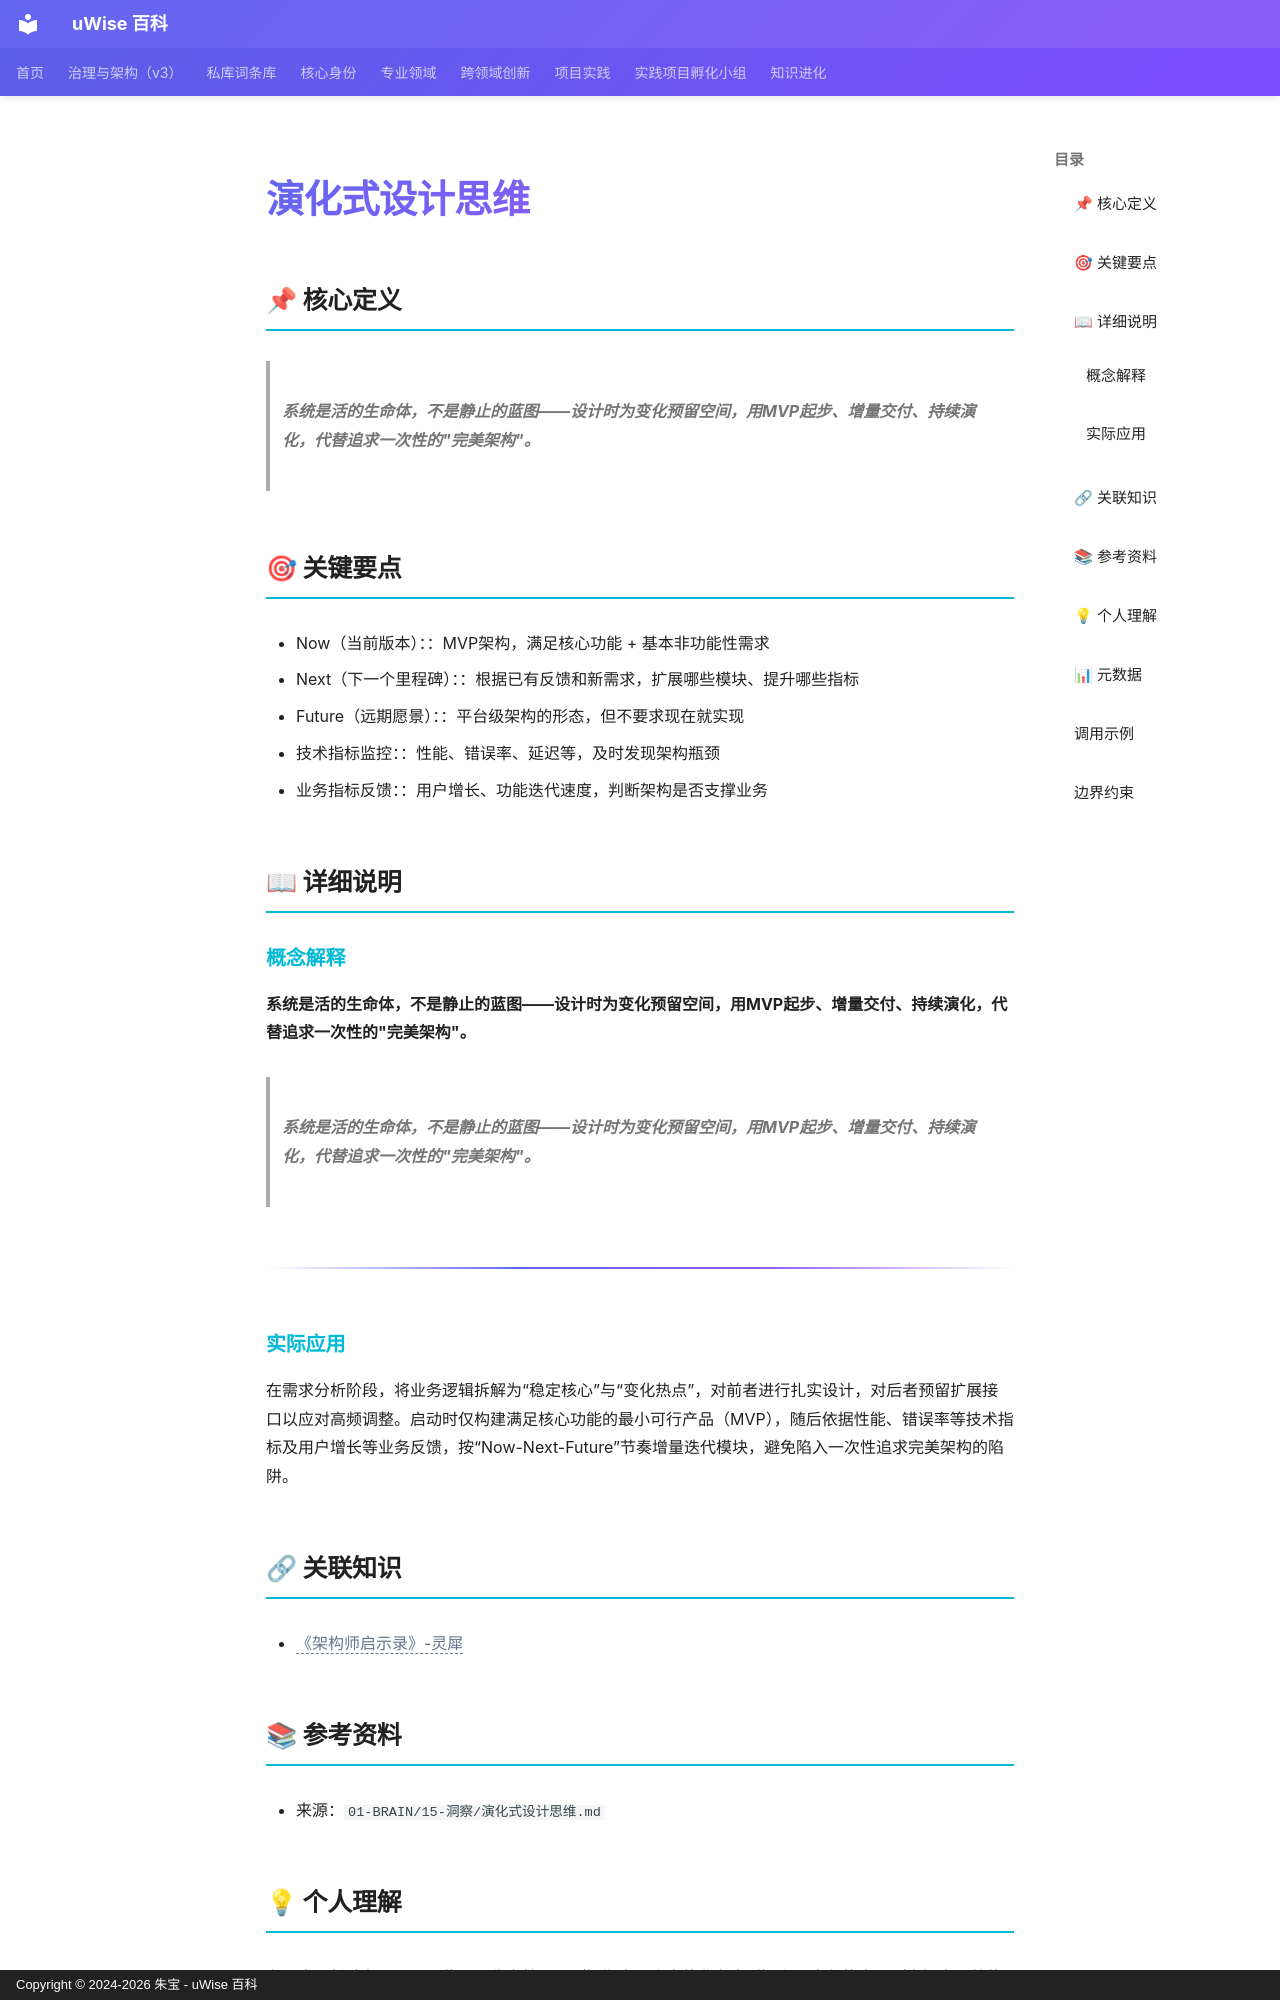

repository: zhubao315/uWise · page: vault-encyclopedia/md-efd21fb0/index.html · generator: mkdocs · copyright: Copyright © 2024-2026 朱宝 - uWise 百科

---
title: "演化式设计思维"
description: "系统是活的生命体，不是静止的蓝图——设计时为变化预留空间，用MVP起步、增量交付、持续演化，代替追求一次性的\"完美架构\"。"
---

# 演化式设计思维

## 📌 核心定义

> **系统是活的生命体，不是静止的蓝图——设计时为变化预留空间，用MVP起步、增量交付、持续演化，代替追求一次性的"完美架构"。**

## 🎯 关键要点

- Now（当前版本）：：MVP架构，满足核心功能 + 基本非功能性需求
- Next（下一个里程碑）：：根据已有反馈和新需求，扩展哪些模块、提升哪些指标
- Future（远期愿景）：：平台级架构的形态，但不要求现在就实现
- 技术指标监控：：性能、错误率、延迟等，及时发现架构瓶颈
- 业务指标反馈：：用户增长、功能迭代速度，判断架构是否支撑业务

## 📖 详细说明

### 概念解释
**系统是活的生命体，不是静止的蓝图——设计时为变化预留空间，用MVP起步、增量交付、持续演化，代替追求一次性的"完美架构"。**
> **系统是活的生命体，不是静止的蓝图——设计时为变化预留空间，用MVP起步、增量交付、持续演化，代替追求一次性的"完美架构"。**

---


### 实际应用

在需求分析阶段，将业务逻辑拆解为“稳定核心”与“变化热点”，对前者进行扎实设计，对后者预留扩展接口以应对高频调整。启动时仅构建满足核心功能的最小可行产品（MVP），随后依据性能、错误率等技术指标及用户增长等业务反馈，按“Now-Next-Future”节奏增量迭代模块，避免陷入一次性追求完美架构的陷阱。

## 🔗 关联知识

- <span class="uw-unresolved" data-target="《架构师启示录》-灵犀" title="未解析的双链目标：《架构师启示录》-灵犀">《架构师启示录》-灵犀</span>

## 📚 参考资料

- 来源：`01-BRAIN/15-洞察/演化式设计思维.md`

## 💡 个人理解

在需求分析阶段，区分哪些是**稳定核心**（短期内不会变的业务本质）和**变化热点**（高概率调整的部分）。稳定点做扎实设计，变化点留足扩展接口。
